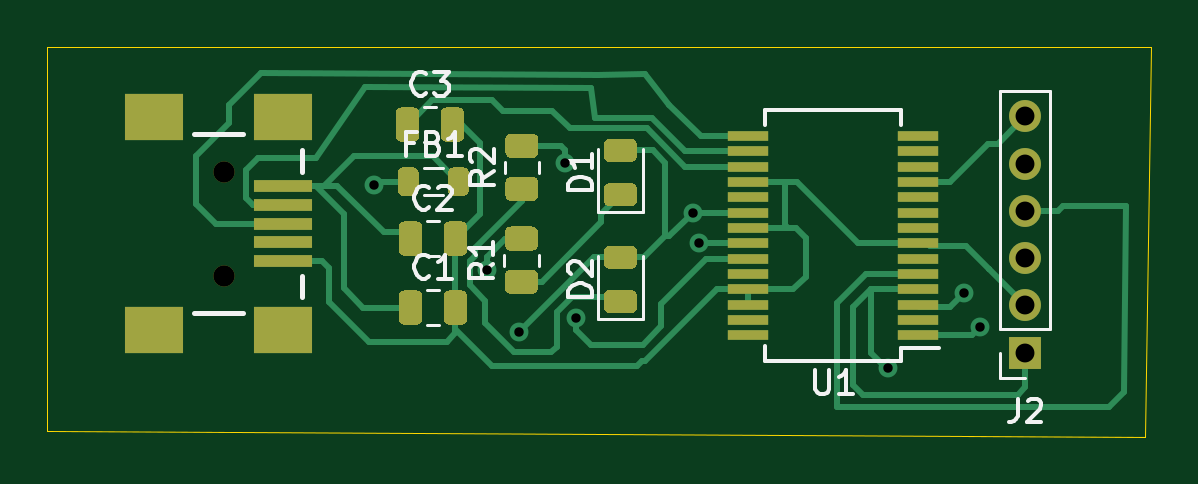
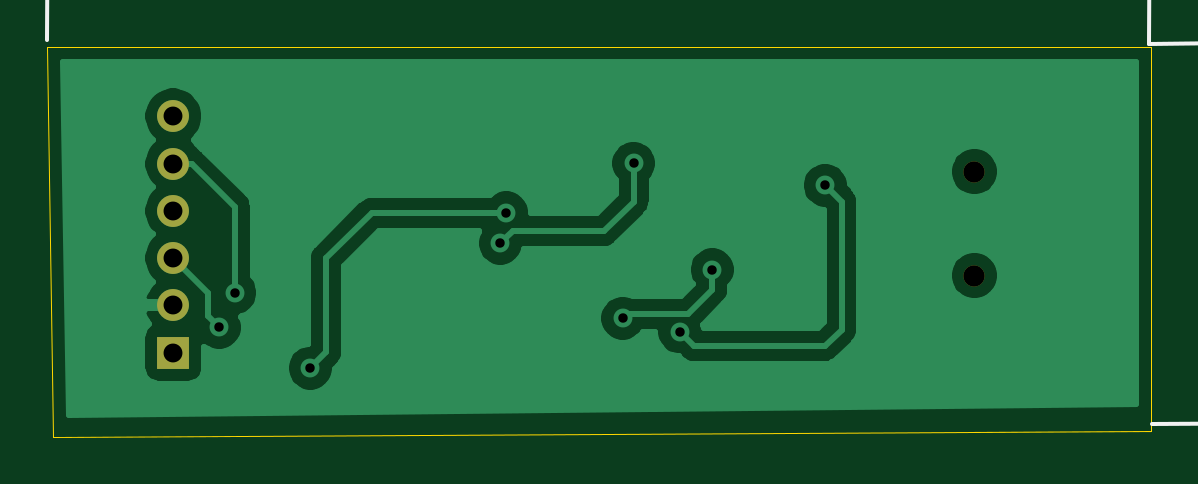
Circuit board: 11 layer files. Board 46.7 x 16.5 mm.
- bottom_copper: TTL232-B_Cu.gbl (29164 bytes)
- bottom_mask: TTL232-B_Mask.gbs (819 bytes)
- paste: TTL232-B_Paste.gbp (472 bytes)
- bottom_silk: TTL232-B_SilkS.gbo (6791 bytes)
- outline: TTL232-Edge_Cuts.gm1 (713 bytes)
- top_copper: TTL232-F_Cu.gtl (20090 bytes)
- top_mask: TTL232-F_Mask.gts (7856 bytes)
- paste: TTL232-F_Paste.gtp (7528 bytes)
- top_silk: TTL232-F_SilkS.gto (8702 bytes)
- drill: TTL232-NPTH.drl (81 bytes)
- drill: TTL232-PTH.drl (306 bytes)

=== bottom_copper: TTL232-B_Cu.gbl (29164 bytes, source omitted) ===
=== bottom_mask: TTL232-B_Mask.gbs ===
%TF.GenerationSoftware,KiCad,Pcbnew,(5.1.8)-1*%
%TF.CreationDate,2021-01-30T22:15:32+07:00*%
%TF.ProjectId,TTL232,54544c32-3332-42e6-9b69-6361645f7063,rev?*%
%TF.SameCoordinates,Original*%
%TF.FileFunction,Soldermask,Bot*%
%TF.FilePolarity,Negative*%
%FSLAX46Y46*%
G04 Gerber Fmt 4.6, Leading zero omitted, Abs format (unit mm)*
G04 Created by KiCad (PCBNEW (5.1.8)-1) date 2021-01-30 22:15:32*
%MOMM*%
%LPD*%
G01*
G04 APERTURE LIST*
%ADD10O,1.350000X1.350000*%
%ADD11R,1.350000X1.350000*%
%ADD12C,0.899160*%
G04 APERTURE END LIST*
D10*
%TO.C,J2*%
X163068000Y-58834000D03*
X163068000Y-60834000D03*
X163068000Y-62834000D03*
X163068000Y-64834000D03*
X163068000Y-66834000D03*
D11*
X163068000Y-68834000D03*
%TD*%
D12*
%TO.C,J1*%
X129159000Y-61173360D03*
X129159000Y-65572640D03*
%TD*%
M02*

=== paste: TTL232-B_Paste.gbp ===
%TF.GenerationSoftware,KiCad,Pcbnew,(5.1.8)-1*%
%TF.CreationDate,2021-01-30T22:15:32+07:00*%
%TF.ProjectId,TTL232,54544c32-3332-42e6-9b69-6361645f7063,rev?*%
%TF.SameCoordinates,Original*%
%TF.FileFunction,Paste,Bot*%
%TF.FilePolarity,Positive*%
%FSLAX46Y46*%
G04 Gerber Fmt 4.6, Leading zero omitted, Abs format (unit mm)*
G04 Created by KiCad (PCBNEW (5.1.8)-1) date 2021-01-30 22:15:32*
%MOMM*%
%LPD*%
G01*
G04 APERTURE LIST*
G04 APERTURE END LIST*
M02*

=== bottom_silk: TTL232-B_SilkS.gbo ===
%TF.GenerationSoftware,KiCad,Pcbnew,(5.1.8)-1*%
%TF.CreationDate,2021-01-30T22:15:32+07:00*%
%TF.ProjectId,TTL232,54544c32-3332-42e6-9b69-6361645f7063,rev?*%
%TF.SameCoordinates,Original*%
%TF.FileFunction,Legend,Bot*%
%TF.FilePolarity,Positive*%
%FSLAX46Y46*%
G04 Gerber Fmt 4.6, Leading zero omitted, Abs format (unit mm)*
G04 Created by KiCad (PCBNEW (5.1.8)-1) date 2021-01-30 22:15:32*
%MOMM*%
%LPD*%
G01*
G04 APERTURE LIST*
%ADD10C,0.150000*%
G04 APERTURE END LIST*
D10*
X114491372Y-67323851D02*
X114486385Y-67895258D01*
X114488879Y-67609554D02*
X113488917Y-67600828D01*
X113630937Y-67697309D01*
X113725341Y-67793374D01*
X113772127Y-67889024D01*
X113498890Y-66458014D02*
X113497228Y-66648483D01*
X113544014Y-66744133D01*
X113591216Y-66792166D01*
X113733236Y-66888647D01*
X113923290Y-66937926D01*
X114304227Y-66941251D01*
X114399878Y-66894465D01*
X114447910Y-66847263D01*
X114496359Y-66752444D01*
X114498021Y-66561975D01*
X114451235Y-66466325D01*
X114404033Y-66418292D01*
X114309214Y-66369844D01*
X114071128Y-66367766D01*
X113975478Y-66414552D01*
X113927445Y-66461754D01*
X113878997Y-66556573D01*
X113877335Y-66747042D01*
X113924121Y-66842692D01*
X113971322Y-66890725D01*
X114066141Y-66939173D01*
X114408188Y-65942120D02*
X114456221Y-65894918D01*
X114503423Y-65942951D01*
X114455390Y-65990153D01*
X114408188Y-65942120D01*
X114503423Y-65942951D01*
X114512149Y-64942989D02*
X114507163Y-65514396D01*
X114509656Y-65228692D02*
X113509694Y-65219966D01*
X113651715Y-65316447D01*
X113746118Y-65412513D01*
X113792904Y-65508163D01*
X113517590Y-64315238D02*
X113518421Y-64220004D01*
X113566869Y-64125185D01*
X113614902Y-64077983D01*
X113710552Y-64031197D01*
X113901436Y-63985242D01*
X114139523Y-63987320D01*
X114329576Y-64036599D01*
X114424395Y-64085048D01*
X114471597Y-64133081D01*
X114518383Y-64228731D01*
X114517552Y-64323965D01*
X114469103Y-64418784D01*
X114421071Y-64465986D01*
X114325421Y-64512772D01*
X114134536Y-64558727D01*
X113896450Y-64556649D01*
X113706396Y-64507370D01*
X113611578Y-64458921D01*
X113564376Y-64410889D01*
X113517590Y-64315238D01*
X113619057Y-63601811D02*
X113571856Y-63553778D01*
X113525070Y-63458128D01*
X113527147Y-63220042D01*
X113575596Y-63125223D01*
X113623628Y-63078021D01*
X113719278Y-63031235D01*
X113814513Y-63032066D01*
X113956949Y-63080930D01*
X114523369Y-63657324D01*
X114528771Y-63038300D01*
X114539160Y-61847869D02*
X113872519Y-61842051D01*
X113967753Y-61842882D02*
X113920552Y-61794849D01*
X113873766Y-61699199D01*
X113875012Y-61556348D01*
X113923461Y-61461529D01*
X114019111Y-61414743D01*
X114542900Y-61419314D01*
X114019111Y-61414743D02*
X113924292Y-61366294D01*
X113877506Y-61270644D01*
X113878752Y-61127793D01*
X113927200Y-61032974D01*
X114022851Y-60986188D01*
X114546640Y-60990759D01*
X114550796Y-60514586D02*
X113884154Y-60508769D01*
X113979389Y-60509600D02*
X113932187Y-60461567D01*
X113885401Y-60365917D01*
X113886648Y-60223065D01*
X113935096Y-60128246D01*
X114030746Y-60081460D01*
X114554536Y-60086031D01*
X114030746Y-60081460D02*
X113935927Y-60033012D01*
X113889141Y-59937362D01*
X113890388Y-59794510D01*
X113938836Y-59699691D01*
X114034486Y-59652905D01*
X114558275Y-59657476D01*
X115436171Y-55708745D02*
X115304091Y-71809805D01*
X121759980Y-55760620D02*
X114849770Y-55703934D01*
X121627900Y-71861680D02*
X114717690Y-71804994D01*
X115304091Y-71809805D02*
X114726931Y-70678529D01*
X115304091Y-71809805D02*
X115899733Y-70688149D01*
X115436171Y-55708745D02*
X114840529Y-56830401D01*
X115436171Y-55708745D02*
X116013331Y-56840021D01*
X141388314Y-47078221D02*
X141390641Y-47744884D01*
X141148891Y-46698102D02*
X140913290Y-47413215D01*
X141532334Y-47411054D01*
X142339526Y-46741565D02*
X142149051Y-46742230D01*
X142053979Y-46790182D01*
X142006527Y-46837966D01*
X141911788Y-46981155D01*
X141864834Y-47171796D01*
X141866164Y-47552747D01*
X141914115Y-47647818D01*
X141961900Y-47695270D01*
X142057304Y-47742557D01*
X142247779Y-47741892D01*
X142342850Y-47693941D01*
X142390303Y-47646156D01*
X142437589Y-47550752D01*
X142436758Y-47312658D01*
X142388807Y-47217587D01*
X142341022Y-47170134D01*
X142245618Y-47122848D01*
X142055143Y-47123513D01*
X141960072Y-47171464D01*
X141912619Y-47219249D01*
X141865333Y-47314653D01*
X142866490Y-47644493D02*
X142914275Y-47691946D01*
X142866823Y-47739731D01*
X142819038Y-47692278D01*
X142866490Y-47644493D01*
X142866823Y-47739731D01*
X143768089Y-46736579D02*
X143577613Y-46737244D01*
X143482542Y-46785195D01*
X143435090Y-46832980D01*
X143340351Y-46976169D01*
X143293397Y-47166810D01*
X143294727Y-47547760D01*
X143342678Y-47642831D01*
X143390463Y-47690284D01*
X143485867Y-47737570D01*
X143676342Y-47736905D01*
X143771413Y-47688954D01*
X143818865Y-47641169D01*
X143866152Y-47545765D01*
X143865321Y-47307671D01*
X143817369Y-47212600D01*
X143769584Y-47165148D01*
X143674181Y-47117861D01*
X143483706Y-47118526D01*
X143388634Y-47166477D01*
X143341182Y-47214262D01*
X143293896Y-47309666D01*
X144721627Y-47066586D02*
X144723954Y-47733248D01*
X144482204Y-46686467D02*
X144246603Y-47401579D01*
X144865647Y-47399418D01*
X145720458Y-46729764D02*
X145244270Y-46731426D01*
X145198313Y-47207780D01*
X145245766Y-47159995D01*
X145340837Y-47112044D01*
X145578931Y-47111212D01*
X145674335Y-47158499D01*
X145722120Y-47205951D01*
X145770071Y-47301023D01*
X145770902Y-47539116D01*
X145723616Y-47634520D01*
X145676163Y-47682305D01*
X145581092Y-47730256D01*
X145342998Y-47731087D01*
X145247594Y-47683801D01*
X145199809Y-47636349D01*
X146962036Y-47725436D02*
X146959709Y-47058773D01*
X146960041Y-47154011D02*
X147007494Y-47106226D01*
X147102565Y-47058275D01*
X147245421Y-47057776D01*
X147340825Y-47105062D01*
X147388776Y-47200134D01*
X147390605Y-47723940D01*
X147388776Y-47200134D02*
X147436063Y-47104730D01*
X147531134Y-47056779D01*
X147673990Y-47056280D01*
X147769394Y-47103566D01*
X147817345Y-47198638D01*
X147819174Y-47722444D01*
X148295361Y-47720782D02*
X148293034Y-47054119D01*
X148293366Y-47149357D02*
X148340819Y-47101572D01*
X148435890Y-47053620D01*
X148578747Y-47053122D01*
X148674150Y-47100408D01*
X148722101Y-47195479D01*
X148723930Y-47719286D01*
X148722101Y-47195479D02*
X148769388Y-47100076D01*
X148864459Y-47052124D01*
X149007315Y-47051626D01*
X149102719Y-47098912D01*
X149150670Y-47193983D01*
X149152499Y-47717790D01*
X121737533Y-48653361D02*
X168382093Y-48506041D01*
X121759980Y-55760620D02*
X121735681Y-48066944D01*
X168404540Y-55613300D02*
X168380241Y-47919624D01*
X168382093Y-48506041D02*
X167257447Y-49096017D01*
X168382093Y-48506041D02*
X167253743Y-47923181D01*
X121737533Y-48653361D02*
X122865883Y-49236221D01*
X121737533Y-48653361D02*
X122862179Y-48063385D01*
M02*

=== outline: TTL232-Edge_Cuts.gm1 ===
%TF.GenerationSoftware,KiCad,Pcbnew,(5.1.8)-1*%
%TF.CreationDate,2021-01-30T22:15:32+07:00*%
%TF.ProjectId,TTL232,54544c32-3332-42e6-9b69-6361645f7063,rev?*%
%TF.SameCoordinates,Original*%
%TF.FileFunction,Profile,NP*%
%FSLAX46Y46*%
G04 Gerber Fmt 4.6, Leading zero omitted, Abs format (unit mm)*
G04 Created by KiCad (PCBNEW (5.1.8)-1) date 2021-01-30 22:15:32*
%MOMM*%
%LPD*%
G01*
G04 APERTURE LIST*
%TA.AperFunction,Profile*%
%ADD10C,0.050000*%
%TD*%
G04 APERTURE END LIST*
D10*
X121666000Y-72136000D02*
X121666000Y-55880000D01*
X168148000Y-72390000D02*
X121666000Y-72136000D01*
X168402000Y-55880000D02*
X168148000Y-72390000D01*
X121666000Y-55880000D02*
X168402000Y-55880000D01*
M02*

=== top_copper: TTL232-F_Cu.gtl (20090 bytes, source omitted) ===
=== top_mask: TTL232-F_Mask.gts (7856 bytes, source omitted) ===
=== paste: TTL232-F_Paste.gtp (7528 bytes, source omitted) ===
=== top_silk: TTL232-F_SilkS.gto (8702 bytes, source omitted) ===
=== drill: TTL232-NPTH.drl ===
M48
INCH,TZ
T1C0.0354
%
G90
G05
T1
X50850Y-24084
X50850Y-25816
T0
M30

=== drill: TTL232-PTH.drl ===
M48
INCH,TZ
T1C0.0157
T2C0.0315
%
G90
G05
T1
X53338Y-24311
X55221Y-25718
X55765Y-26754
X56530Y-23946
X56710Y-26527
X58654Y-24766
X58753Y-25278
X61918Y-27358
X63176Y-26105
X63438Y-26680
T2
X64200Y-23163
X64200Y-23950
X64200Y-24738
X64200Y-25525
X64200Y-26313
X64200Y-27100
T0
M30

